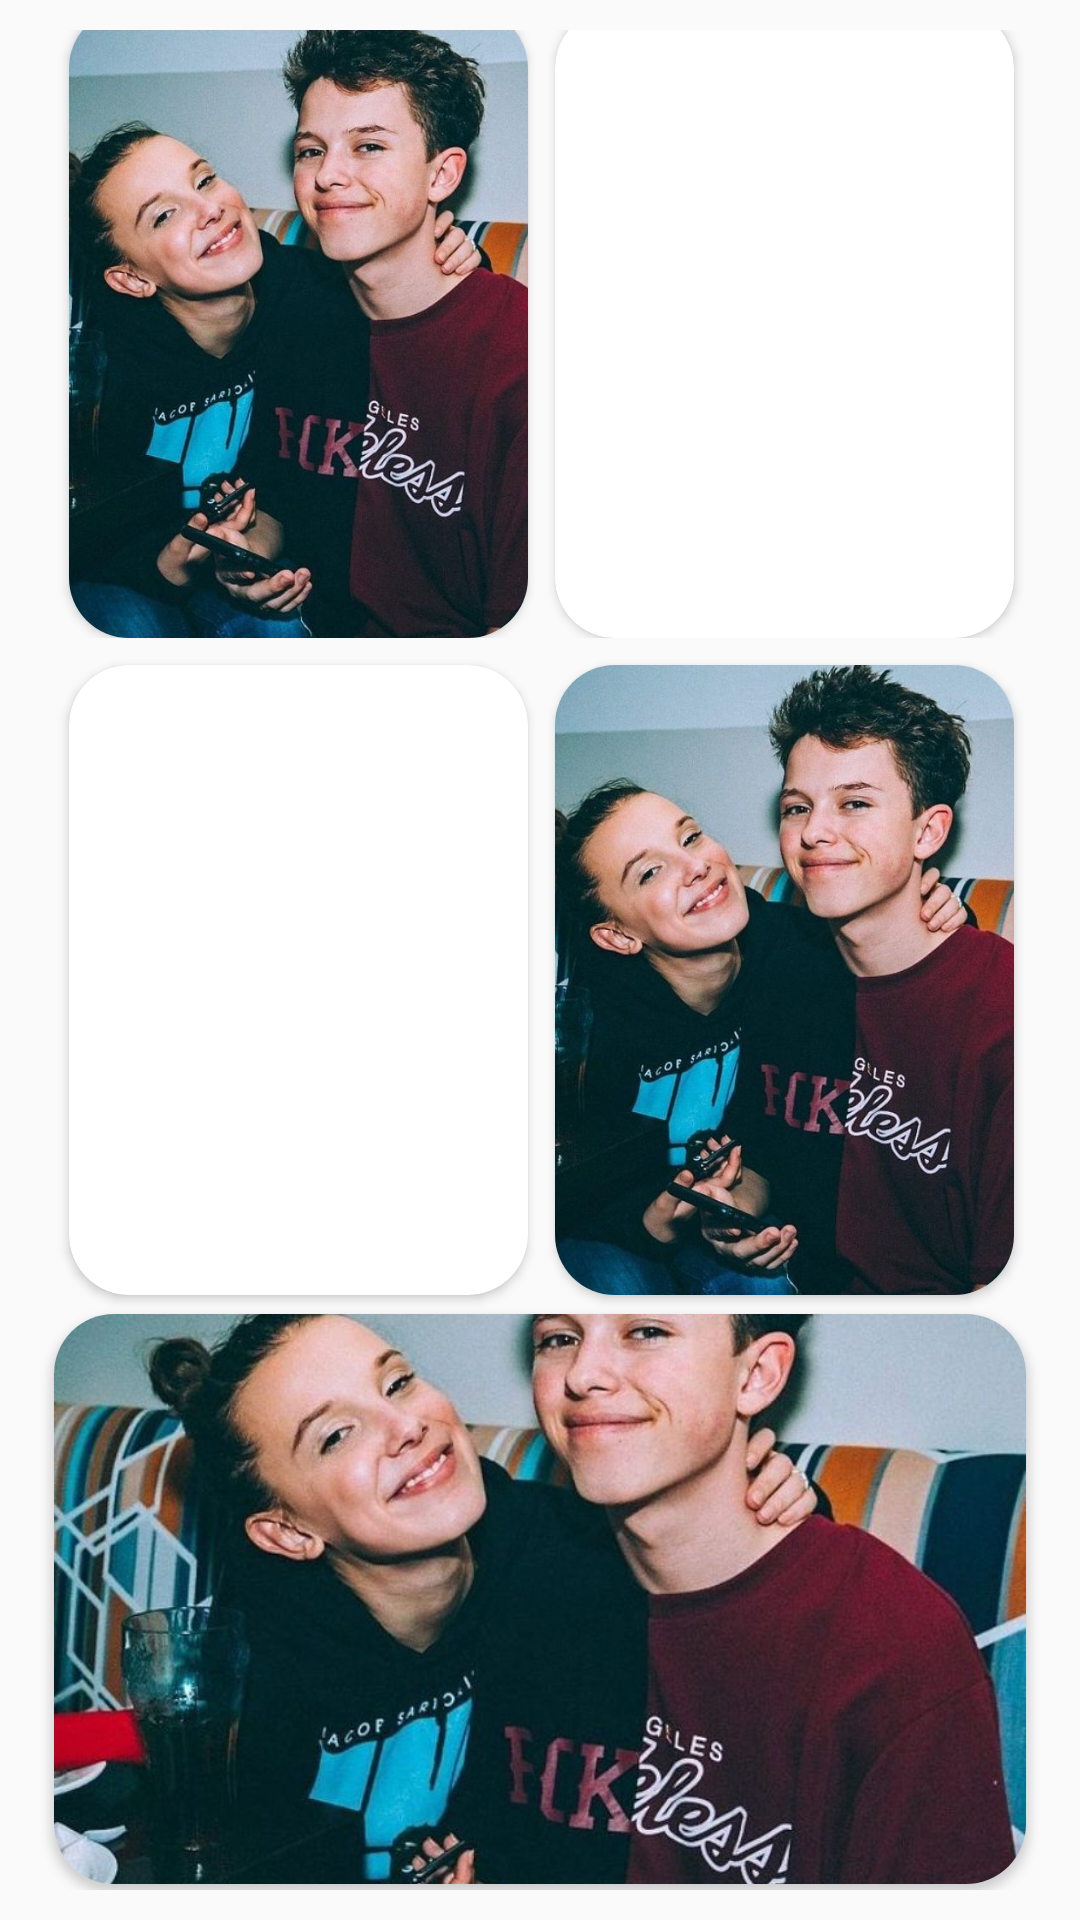

Here is an Android app screen rendered from its layout file. Give the layout XML and the strings, colors and styles it references.
<!-- AndroidManifest.xml: application theme Theme.StatusSaver -->
<!-- res/layout/slide_layout.xml -->
<?xml version="1.0" encoding="utf-8"?>
<androidx.constraintlayout.widget.ConstraintLayout xmlns:android="http://schemas.android.com/apk/res/android"
    xmlns:app="http://schemas.android.com/apk/res-auto"
    xmlns:tools="http://schemas.android.com/tools"
    android:layout_width="match_parent"
    android:layout_height="match_parent"
    android:padding="10dp">

    <LinearLayout
        android:id="@+id/linearLayout2"
        android:layout_width="match_parent"
        android:layout_height="wrap_content"
        android:layout_marginStart="8dp"
        android:layout_marginTop="7dp"
        android:layout_marginEnd="8dp"
        android:layout_marginBottom="2dp"
        android:orientation="horizontal"
        app:layout_constraintBottom_toTopOf="@+id/linearLayout"
        app:layout_constraintEnd_toEndOf="parent"
        app:layout_constraintStart_toStartOf="parent"
        app:layout_constraintTop_toTopOf="parent"
        app:layout_constraintVertical_bias="0.016">


        <androidx.cardview.widget.CardView
            android:layout_width="0dp"
            android:layout_height="210dp"
            android:layout_marginLeft="5dp"
            android:layout_marginRight="4dp"
            android:layout_weight="1"
            android:background="@drawable/rounded"
            android:scaleType="centerCrop"
            android:src="@drawable/loverss"
            app:cardCornerRadius="20dp">

            <ImageView
                android:id="@+id/imageone"
                android:layout_width="match_parent"
                android:layout_height="match_parent"
                android:scaleType="centerCrop"
                android:src="@drawable/loverss" />
        </androidx.cardview.widget.CardView>


        <androidx.cardview.widget.CardView
            android:layout_width="0dp"
            android:layout_height="210dp"
            android:layout_marginLeft="5dp"

            android:layout_marginRight="4dp"
            android:layout_weight="1"
            android:background="@drawable/rounded"
            android:scaleType="centerCrop"
            android:src="@drawable/loverss"
            app:cardCornerRadius="20dp">

            <ImageView
                android:id="@+id/imagetwo"
                android:layout_width="match_parent"
                android:layout_height="match_parent"
                android:scaleType="centerCrop"
                android:src="@drawable/food" />
        </androidx.cardview.widget.CardView>
    </LinearLayout>

    <LinearLayout
        android:id="@+id/linearLayout"
        android:layout_width="match_parent"
        android:layout_height="230dp"
        android:layout_marginStart="8dp"
        android:layout_marginTop="2dp"
        android:layout_marginEnd="8dp"
        android:layout_marginBottom="6dp"
        android:orientation="horizontal"
        app:layout_constraintBottom_toTopOf="@+id/cardView"
        app:layout_constraintEnd_toEndOf="parent"
        app:layout_constraintHorizontal_bias="1.0"
        app:layout_constraintStart_toStartOf="parent"
        app:layout_constraintTop_toBottomOf="@+id/linearLayout2">


        <androidx.cardview.widget.CardView
            android:layout_width="0dp"
            android:layout_height="210dp"
            android:layout_marginLeft="5dp"
            android:layout_marginTop="5dp"
            android:layout_marginRight="4dp"
            android:layout_weight="1"
            android:background="@drawable/rounded"
            android:scaleType="centerCrop"
            android:src="@drawable/loverss"
            app:cardCornerRadius="20dp">

            <ImageView
                android:id="@+id/imagethree"
                android:layout_width="match_parent"
                android:layout_height="match_parent"
                android:scaleType="centerCrop"
                android:src="@drawable/food" />
        </androidx.cardview.widget.CardView>

        <androidx.cardview.widget.CardView
            android:layout_width="0dp"
            android:layout_height="210dp"
            android:layout_marginLeft="5dp"
            android:layout_marginTop="5dp"
            android:layout_marginRight="4dp"
            android:layout_weight="1"
            android:background="@drawable/rounded"
            android:scaleType="centerCrop"
            android:src="@drawable/loverss"
            app:cardCornerRadius="20dp">

            <ImageView
                android:id="@+id/imagefour"
                android:layout_width="match_parent"
                android:layout_height="match_parent"
                android:scaleType="centerCrop"
                android:src="@drawable/loverss" />
        </androidx.cardview.widget.CardView>
    </LinearLayout>


    <androidx.cardview.widget.CardView
        android:id="@+id/cardView"
        android:layout_width="0dp"
        android:layout_height="190dp"
        android:layout_marginStart="8dp"
        android:layout_marginEnd="8dp"
        android:layout_marginBottom="2dp"
        android:layout_weight="1"
        android:background="@drawable/rounded"
        android:scaleType="centerCrop"
        android:src="@drawable/loverss"
        app:cardCornerRadius="20dp"
        android:outlineAmbientShadowColor="@color/gnt_gray"
        app:layout_constraintBottom_toBottomOf="parent"
        app:layout_constraintEnd_toEndOf="parent"
        app:layout_constraintHorizontal_bias="0.0"
        app:layout_constraintStart_toStartOf="parent">

        <ImageView
            android:id="@+id/imagefive"
            android:layout_width="match_parent"
            android:layout_height="match_parent"
            android:background="@drawable/rounded"
            android:scaleType="centerCrop"
            android:src="@drawable/loverss" />
    </androidx.cardview.widget.CardView>


</androidx.constraintlayout.widget.ConstraintLayout>
<!-- resources referenced by this layout -->
<resources>
  <color name="gnt_gray">#AAB6B7</color>
  <!-- drawable loverss: jpg bitmap (drawable, 81283 bytes) -->
  <style name="Theme.StatusSaver" parent="Theme.AppCompat.DayNight.DarkActionBar">
          
          <item name="colorPrimary">@color/purple_500</item>
          <item name="colorPrimaryVariant">@color/purple_700</item>
          <item name="colorOnPrimary">@color/white</item>
          
          <item name="colorSecondary">@color/teal_200</item>
          <item name="colorSecondaryVariant">@color/teal_700</item>
          <item name="colorOnSecondary">@color/black</item>
          
          <item name="android:statusBarColor" tools:targetApi="l">?attr/colorPrimaryVariant</item>
          
      </style>
  <color name="purple_500">#FF6200EE</color>
  <color name="purple_700">#FF3700B3</color>
  <color name="white">#FFFFFFFF</color>
  <color name="teal_200">#FF03DAC5</color>
  <color name="teal_700">#FF018786</color>
  <color name="black">#FF000000</color>
</resources>
